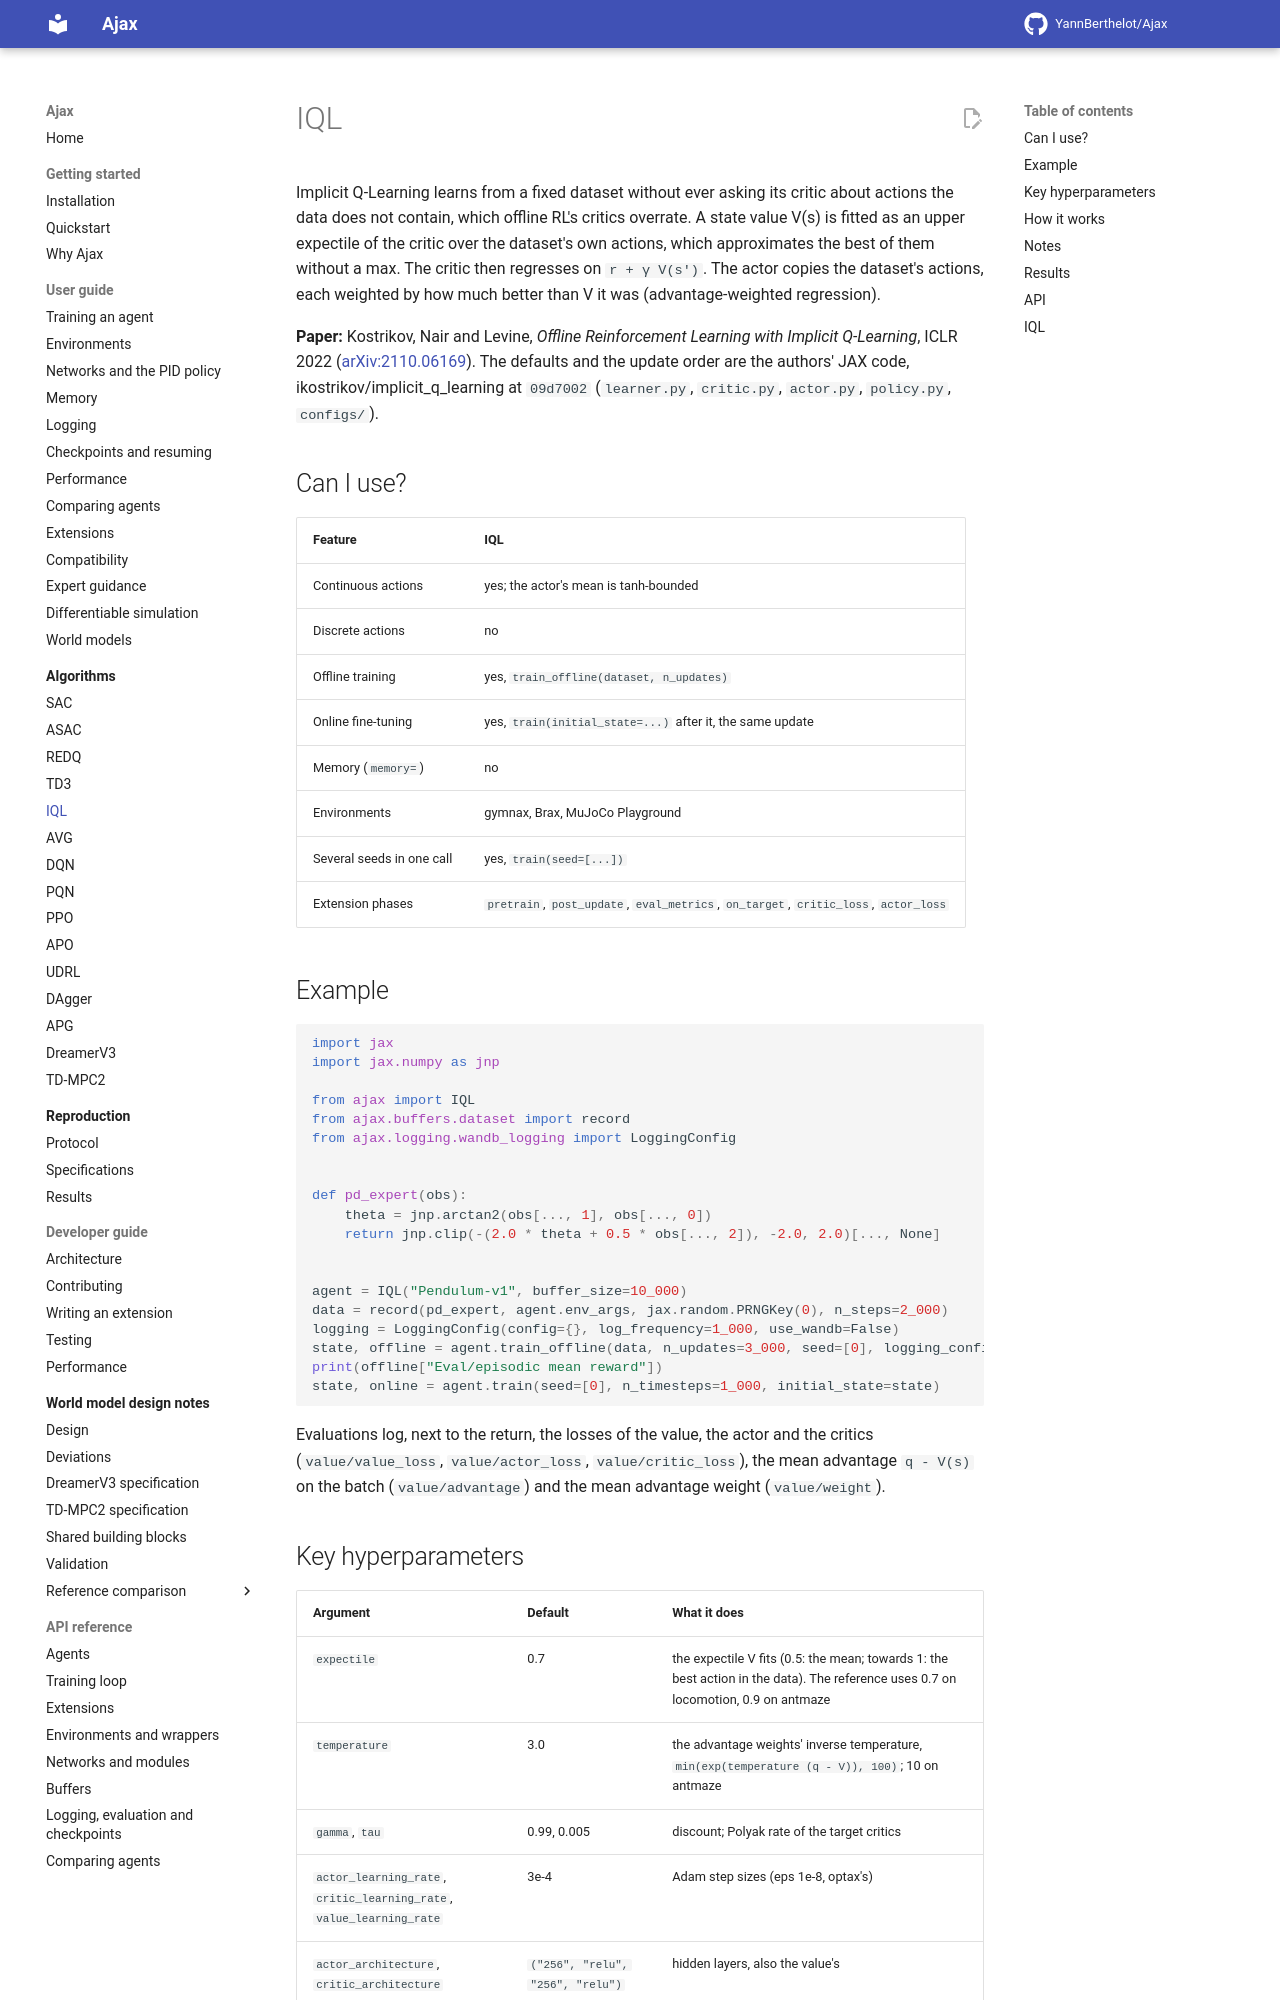

repository: YannBerthelot/Ajax · page: 0.4/algorithms/iql/index.html · generator: mkdocs

# IQL

Implicit Q-Learning learns from a fixed dataset without ever asking its
critic about actions the data does not contain, which offline critics
overrate. A state value V(s) is fitted as an upper expectile of the critic
over the dataset's own actions, which approximates the best of them
without a max. The critic then regresses on `r + γ V(s')`, and the actor
copies the dataset's actions, each weighted by how much better than V it
was (advantage-weighted regression).

**Paper:** Kostrikov, Nair and Levine, *Offline Reinforcement Learning with
Implicit Q-Learning*, ICLR 2022
([arXiv:2110.06169](https://arxiv.org/abs/2110.06169)). The defaults and
the update order are the authors' JAX code's,
`ikostrikov/implicit_q_learning` at `09d7002`.

## When to use it

IQL suits learning from a dataset with no simulator to explore in, such as
logged runs or a plant's history; it can then fine-tune online with the
same update. For a minimal alternative, see [TD3+BC](td3.md#td3bc-offline):
TD3 with a cloning term.

| Feature | IQL |
| --- | --- |
| Discrete actions | no |
| Continuous actions | yes, a Gaussian on a `tanh` mean, its samples clipped to `[-1, 1]` and mapped onto the environment's bounds |
| Memory (`memory=`) | no |
| Environments | gymnax, Brax, MuJoCo Playground |
| Image observations | no |
| PID policy | yes, `actor_architecture=PIDPolicy(...)` ([Networks](../guide/networks.md)) |
| Several seeds in one call | yes, `train(seed=[...])` |
| Offline training | yes, `train_offline` ([Training](../guide/training.md#training-offline)), then online with `train(initial_state=...)` |
| Extension phases | `pretrain`, `post_update`, `eval_metrics`, `observe`, `on_target`, `critic_loss`, `actor_loss`, `action`, `eval_action`, `transform_action`, `actuate`, `choose_warmup_action`, `choose_replay_action`, `track_memory` ([which extensions run](../guide/compatibility.md)) |
| Resume and checkpoints | yes; a run split by a checkpoint equals the run left whole |

## Example

```python
import jax
import jax.numpy as jnp

from ajax import IQL
from ajax.buffers.dataset import record
from ajax.logging import LoggingConfig


def pd_expert(obs):
    theta = jnp.arctan2(obs[..., 1], obs[..., 0])
    return jnp.clip(-(2.0 * theta + 0.5 * obs[..., 2]), -2.0, 2.0)[..., None]


agent = IQL("Pendulum-v1", buffer_size=10_000)
data = record(pd_expert, agent.env_args, jax.random.PRNGKey(0), n_steps=2_000)
logging = LoggingConfig(log_frequency=1_000, backends=())
state, offline = agent.train_offline(data, n_updates=3_000, seed=[0], logging_config=logging)
print(offline["Eval/episodic mean reward"])
state, online = agent.train(seed=[0], n_timesteps=1_000, initial_state=state)
```

Evaluations also log the value's, the actor's and the critics' losses
(`value/value_loss`, `value/actor_loss`, `value/critic_loss`), the mean
advantage `q - V(s)` (`value/advantage`) and weight (`value/weight`).
